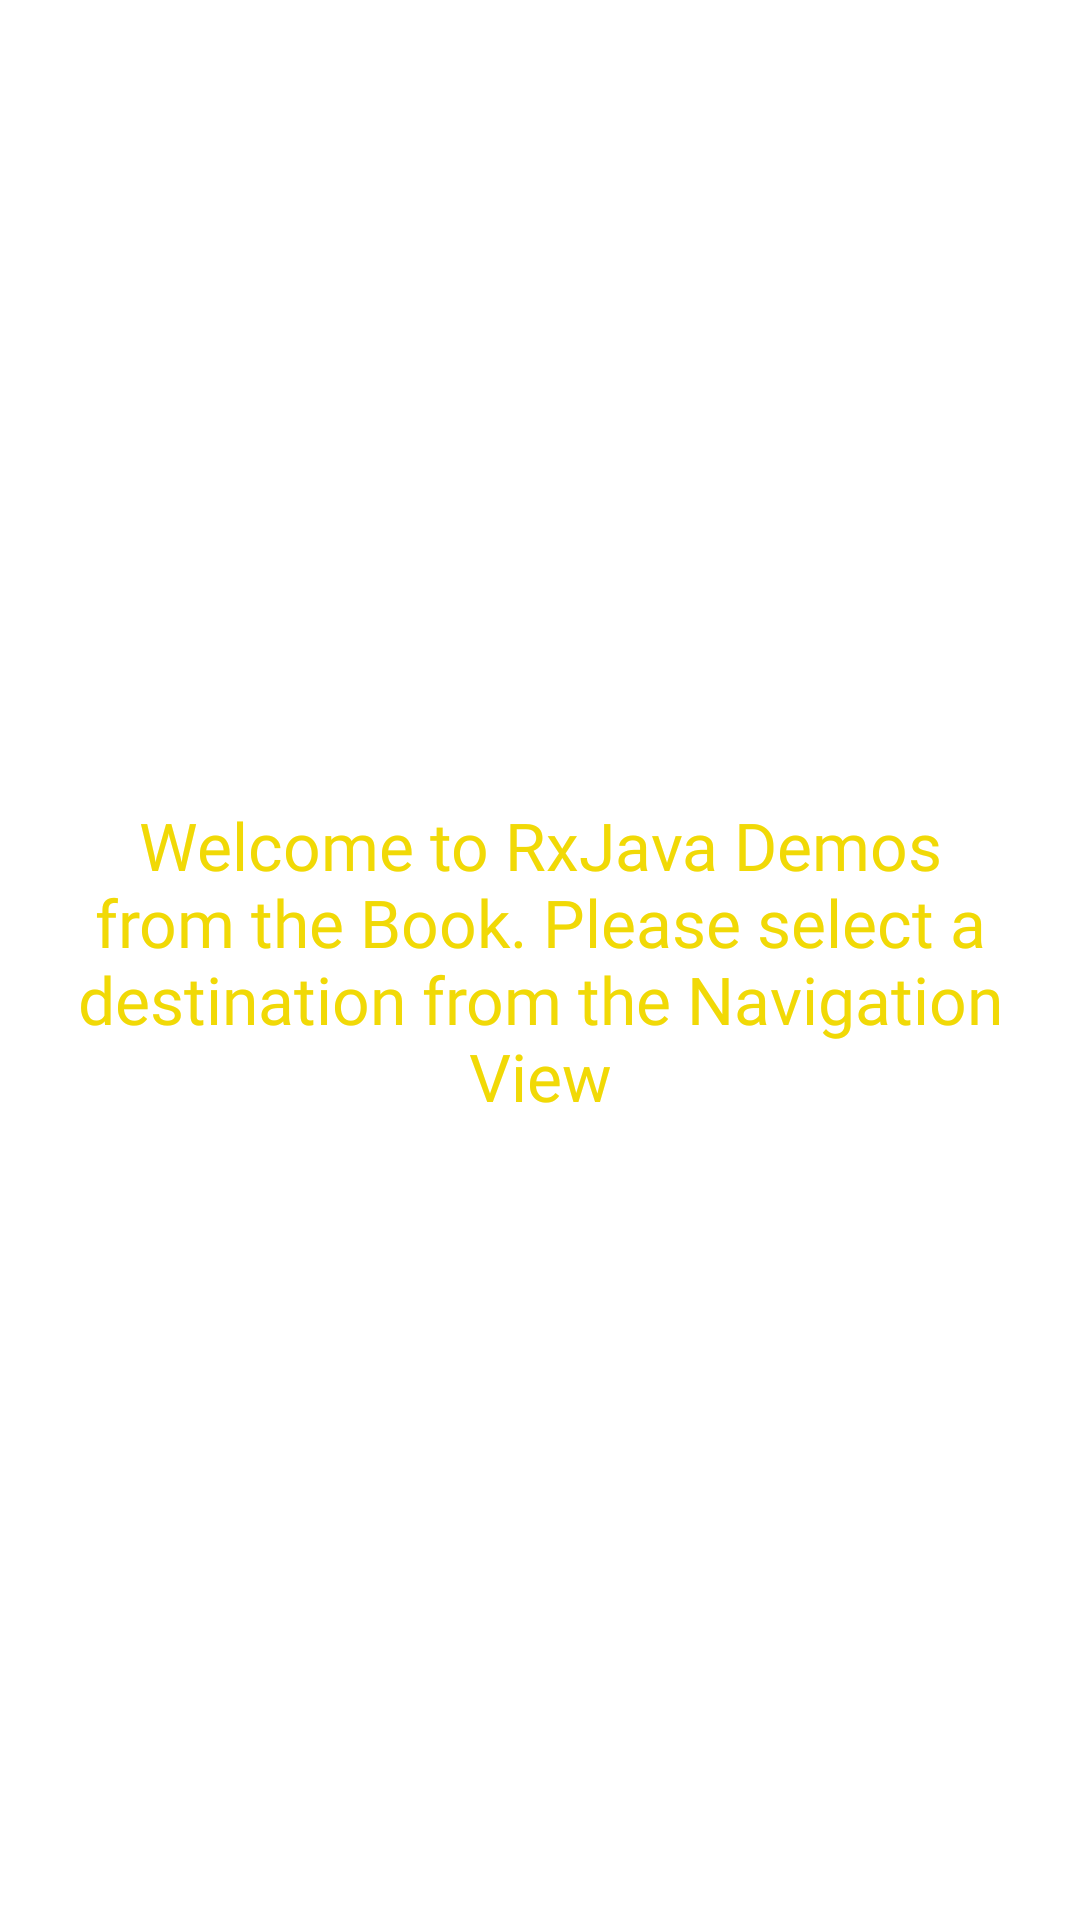

The Android layout XML behind this screen, and the referenced resources:
<!-- AndroidManifest.xml: application theme Theme.RxJava_book -->
<!-- res/layout/fragment_welcome.xml -->
<?xml version="1.0" encoding="utf-8"?>
<androidx.constraintlayout.widget.ConstraintLayout
    xmlns:android="http://schemas.android.com/apk/res/android"
    xmlns:app="http://schemas.android.com/apk/res-auto"
    xmlns:tools="http://schemas.android.com/tools"
    android:layout_width="match_parent"
    android:layout_height="match_parent"
    tools:context=".WelcomeFragment">

    <com.google.android.material.textview.MaterialTextView
        android:id="@+id/tvFragHome"
        android:layout_width="0dp"
        android:layout_height="wrap_content"
        android:fontFamily="@font/source_sans_pro_regular"
        android:gravity="center|center_horizontal|center_vertical"
        android:text="@string/tv_frag_welcome_text"
        android:textColor="@color/appTheme"
        android:textSize="22sp"
        app:layout_constraintBottom_toBottomOf="parent"
        app:layout_constraintEnd_toEndOf="parent"
        app:layout_constraintStart_toStartOf="parent"
        app:layout_constraintTop_toTopOf="parent"
        android:layout_marginStart="16dp"
        android:layout_marginEnd="16dp"/>



</androidx.constraintlayout.widget.ConstraintLayout>
<!-- resources referenced by this layout -->
<resources>
  <color name="appTheme">#F1D906</color>
  <string name="tv_frag_welcome_text">Welcome to RxJava Demos from the Book. Please select a destination from the Navigation View</string>
  <style name="Theme.RxJava_book" parent="Theme.MaterialComponents.DayNight.NoActionBar">
          
          <item name="colorPrimary">@color/purple_500</item>
          <item name="colorPrimaryVariant">@color/purple_700</item>
          <item name="colorOnPrimary">@color/white</item>
          
          <item name="colorSecondary">@color/teal_200</item>
          <item name="colorSecondaryVariant">@color/teal_700</item>
          <item name="colorOnSecondary">@color/black</item>
          
          <item name="android:statusBarColor" tools:targetApi="l">?attr/colorPrimaryVariant</item>
          
      </style>
  <color name="purple_500">#FF6200EE</color>
  <color name="purple_700">#FF3700B3</color>
  <color name="white">#FFFFFFFF</color>
  <color name="teal_200">#FF03DAC5</color>
  <color name="teal_700">#FF018786</color>
  <color name="black">#FF000000</color>
</resources>
